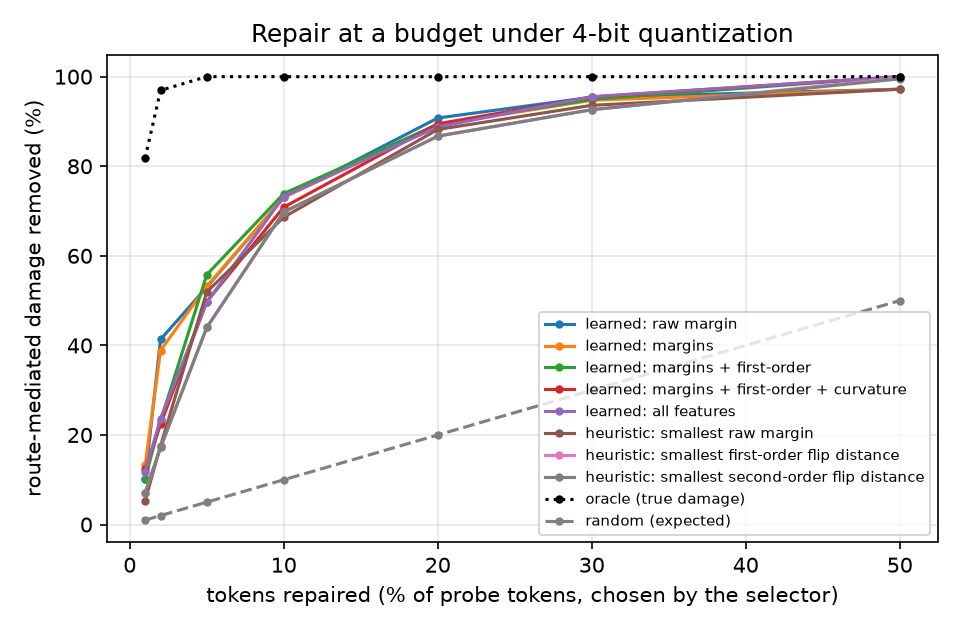

The file beside this chart, header and first rows:
selector, budget, recovered_share, ci_lo, ci_hi
learned: raw margin, 0.01, 0.1019, 0.0476, 0.1801
learned: raw margin, 0.02, 0.4134, 0.2274, 0.6019
learned: raw margin, 0.05, 0.53, 0.3676, 0.681
learned: raw margin, 0.1, 0.7304, 0.5996, 0.8436
learned: raw margin, 0.2, 0.9077, 0.8207, 0.9647
learned: raw margin, 0.3, 0.9542, 0.8836, 0.993
learned: raw margin, 0.5, 0.972, 0.9041, 1.0
learned: margins, 0.01, 0.1322, 0.0671, 0.2308
learned: margins, 0.02, 0.3886, 0.2084, 0.5835
learned: margins, 0.05, 0.5322, 0.3726, 0.6832
learned: margins, 0.1, 0.7304, 0.5996, 0.8436
learned: margins, 0.2, 0.8926, 0.8047, 0.9558
learned: margins, 0.3, 0.9473, 0.8731, 0.9891
learned: margins, 0.5, 0.972, 0.9041, 1.0
learned: margins + first-order, 0.01, 0.1024, 0.0501, 0.1774
learned: margins + first-order, 0.02, 0.2311, 0.1435, 0.3403
learned: margins + first-order, 0.05, 0.5579, 0.3803, 0.7103
learned: margins + first-order, 0.1, 0.7389, 0.6125, 0.8435
learned: margins + first-order, 0.2, 0.8936, 0.8057, 0.9566
learned: margins + first-order, 0.3, 0.9493, 0.8753, 0.9911
learned: margins + first-order, 0.5, 1.0, 1.0, 1.0
learned: margins + first-order + curvatu…, 0.01, 0.1236, 0.0566, 0.2267
learned: margins + first-order + curvatu…, 0.02, 0.2242, 0.1417, 0.3362
learned: margins + first-order + curvatu…, 0.05, 0.4976, 0.3302, 0.6542
learned: margins + first-order + curvatu…, 0.1, 0.7086, 0.5731, 0.8261
learned: margins + first-order + curvatu…, 0.2, 0.8947, 0.8058, 0.9572
learned: margins + first-order + curvatu…, 0.3, 0.9545, 0.8823, 0.9944
learned: margins + first-order + curvatu…, 0.5, 1.0, 1.0, 1.0
learned: all features, 0.01, 0.1176, 0.0508, 0.2224
learned: all features, 0.02, 0.2366, 0.1528, 0.3435
learned: all features, 0.05, 0.4963, 0.3251, 0.6549
learned: all features, 0.1, 0.7324, 0.6045, 0.8419
learned: all features, 0.2, 0.8878, 0.7983, 0.9549
learned: all features, 0.3, 0.9553, 0.8837, 0.9946
learned: all features, 0.5, 1.0, 1.0, 1.0
heuristic: smallest raw margin, 0.01, 0.0532, 0.0239, 0.0996
heuristic: smallest raw margin, 0.02, 0.1761, 0.0825, 0.2932
heuristic: smallest raw margin, 0.05, 0.5194, 0.3532, 0.6813
heuristic: smallest raw margin, 0.1, 0.6863, 0.5423, 0.8036
heuristic: smallest raw margin, 0.2, 0.8821, 0.8002, 0.9468
heuristic: smallest raw margin, 0.3, 0.936, 0.8574, 0.983
heuristic: smallest raw margin, 0.5, 0.972, 0.9041, 1.0
heuristic: smallest first-order flip dis…, 0.01, 0.0711, 0.0173, 0.1546
heuristic: smallest first-order flip dis…, 0.02, 0.1722, 0.0791, 0.286
heuristic: smallest first-order flip dis…, 0.05, 0.44, 0.2709, 0.6276
heuristic: smallest first-order flip dis…, 0.1, 0.6978, 0.5618, 0.817
heuristic: smallest first-order flip dis…, 0.2, 0.8672, 0.7761, 0.9344
heuristic: smallest first-order flip dis…, 0.3, 0.9263, 0.8456, 0.9797
heuristic: smallest first-order flip dis…, 0.5, 0.9971, 0.9898, 1.0
heuristic: smallest second-order flip di…, 0.01, 0.0711, 0.0173, 0.1546
heuristic: smallest second-order flip di…, 0.02, 0.1722, 0.0791, 0.286
heuristic: smallest second-order flip di…, 0.05, 0.44, 0.2709, 0.6276
heuristic: smallest second-order flip di…, 0.1, 0.6978, 0.5618, 0.817
heuristic: smallest second-order flip di…, 0.2, 0.8672, 0.7761, 0.9344
heuristic: smallest second-order flip di…, 0.3, 0.9263, 0.8456, 0.9797
heuristic: smallest second-order flip di…, 0.5, 0.995, 0.987, 1.0
oracle (true damage), 0.01, 0.8184, 0.7367, 0.8752
oracle (true damage), 0.02, 0.9694, 0.9541, 0.9803
oracle (true damage), 0.05, 1.0, 1.0, 1.0
oracle (true damage), 0.1, 1.0, 1.0, 1.0
... 10 more rows
